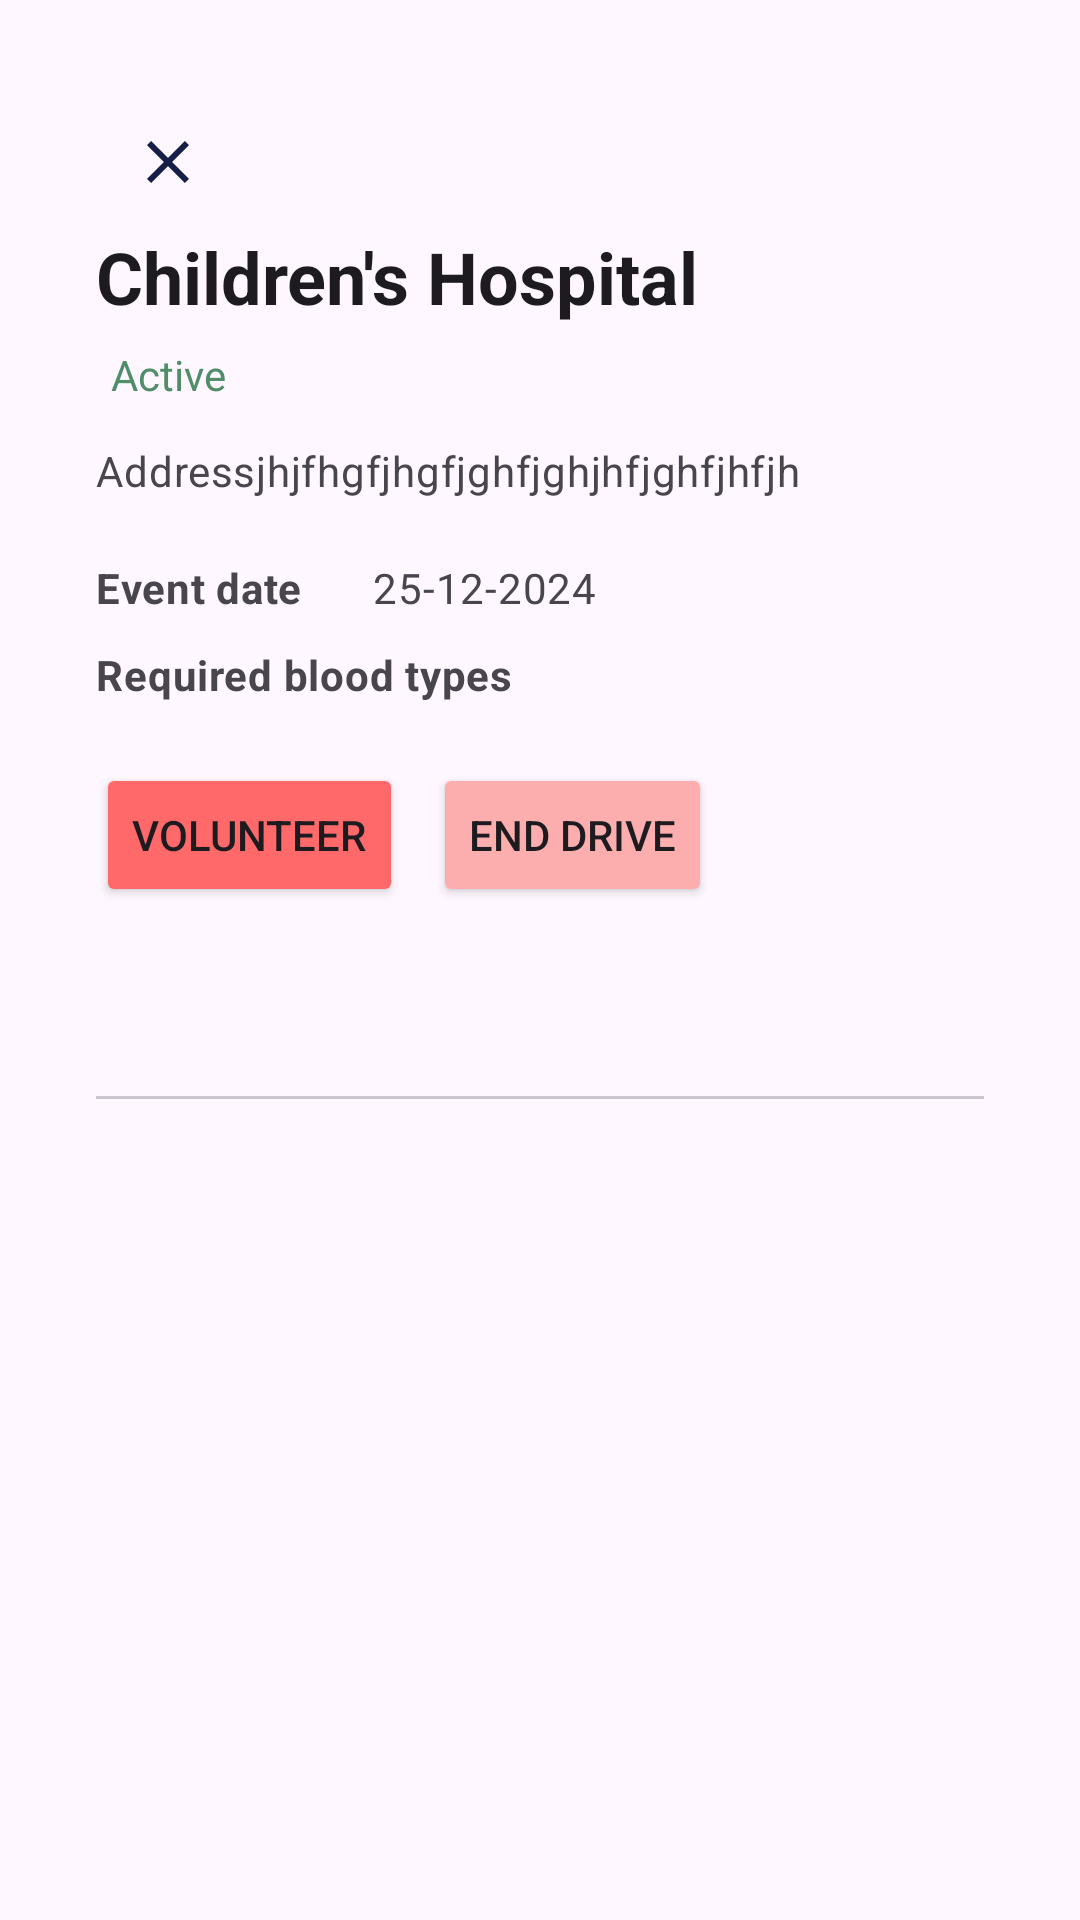

Layout XML and referenced resources for this Android screen:
<!-- AndroidManifest.xml: application theme Theme.HeartFlowApp -->
<!-- res/layout/fragment_site_details.xml -->
<ScrollView xmlns:android="http://schemas.android.com/apk/res/android"
    android:layout_width="match_parent"
    android:layout_height="match_parent"
    android:orientation="vertical"
    android:padding="16dp">

    <LinearLayout
        android:layout_width="match_parent"
        android:layout_height="wrap_content"
        android:orientation="vertical"
        android:padding="16dp">

        <ImageButton
            android:id="@+id/close_button"
            android:layout_width="wrap_content"
            android:layout_height="wrap_content"
            android:backgroundTint="@android:color/transparent"
            android:contentDescription="@string/action_close"
            android:src="@drawable/icon_close" />

        <TextView
            android:id="@+id/site_name"
            style="@style/MaterialAlertDialog.Material3.Title.Text"
            android:layout_width="wrap_content"
            android:layout_height="wrap_content"
            android:text="Children's Hospital"
            android:textStyle="bold" />

        <TextView
            android:id="@+id/site_status"
            android:layout_width="wrap_content"
            android:layout_height="wrap_content"
            android:layout_marginTop="2dp"
            android:background="@drawable/text_active"
            android:padding="5dp"
            android:text="@string/is_active"
            android:textColor="@color/green" />

        <TextView
            android:id="@+id/site_address"
            style="@style/MaterialAlertDialog.Material3.Body.Text"
            android:layout_width="match_parent"
            android:layout_height="wrap_content"
            android:layout_marginTop="8dp"
            android:text="Addressjhjfhgfjhgfjghfjghjhfjghfjhfjh" />

        <LinearLayout
            android:layout_width="match_parent"
            android:layout_height="wrap_content"
            android:layout_marginTop="20dp"
            android:orientation="horizontal">

            <TextView
                style="@style/MaterialAlertDialog.Material3.Body.Text"
                android:layout_width="wrap_content"
                android:layout_height="wrap_content"
                android:text="Event date "
                android:textStyle="bold" />

            <TextView
                android:id="@+id/site_date"
                style="@style/MaterialAlertDialog.Material3.Body.Text"
                android:layout_width="wrap_content"
                android:layout_height="wrap_content"
                android:layout_marginStart="20dp"
                android:text="25-12-2024" />
        </LinearLayout>

        <TextView
            style="@style/MaterialAlertDialog.Material3.Body.Text"
            android:layout_width="wrap_content"
            android:layout_height="wrap_content"
            android:layout_marginTop="10dp"
            android:text="Required blood types "
            android:textStyle="bold" />

        <LinearLayout
            android:id="@+id/blood_types_container"
            android:layout_width="match_parent"
            android:layout_height="wrap_content"
            android:layout_marginTop="10dp"
            android:orientation="horizontal" />


        <LinearLayout
            android:layout_width="match_parent"
            android:layout_height="wrap_content"
            android:layout_marginTop="10dp"
            android:orientation="horizontal">

            <Button
                android:id="@+id/volunteer_button"
                android:layout_width="wrap_content"
                android:layout_height="wrap_content"
                android:backgroundTint="@color/primary_red"
                android:text="@string/action_volunteer" />

            <Button
                android:id="@+id/end_drive_button"
                android:layout_width="wrap_content"
                android:layout_height="wrap_content"
                android:layout_marginStart="10dp"
                android:backgroundTint="@color/light_red"
                android:text="@string/action_end_drive" />

        </LinearLayout>


        <com.google.android.material.tabs.TabLayout
            android:id="@+id/site_details_tab_layout"
            android:layout_width="match_parent"
            android:layout_height="wrap_content"
            android:layout_marginTop="16dp" />

        <androidx.viewpager2.widget.ViewPager2
            android:id="@+id/site_details_view_pager"
            android:layout_width="match_parent"
            android:layout_height="wrap_content" />
    </LinearLayout>
</ScrollView>
<!-- resources referenced by this layout -->
<resources>
  <color name="green">#FF508D69</color>
  <color name="light_red">#FFFCAEAE</color>
  <color name="primary_red">#FFFF6969</color>
  <!-- drawable icon_close (drawable) -->
  <vector xmlns:android="http://schemas.android.com/apk/res/android"
      android:width="24dp"
      android:height="24dp"
      android:viewportWidth="960"
      android:viewportHeight="960">
    <path
        android:pathData="m256,760 l-56,-56 224,-224 -224,-224 56,-56 224,224 224,-224 56,56 -224,224 224,224 -56,56 -224,-224 -224,224Z"
        android:fillColor="#141E46"/>
  </vector>
  <string name="action_close">Close</string>
  <string name="action_end_drive">End drive</string>
  <string name="action_volunteer">Volunteer</string>
  <string name="is_active">Active</string>
  <style name="Theme.HeartFlowApp" parent="Base.Theme.HeartFlowApp" />
  <style name="Base.Theme.HeartFlowApp" parent="Theme.Material3.DayNight.NoActionBar">
          
          
      </style>
</resources>
